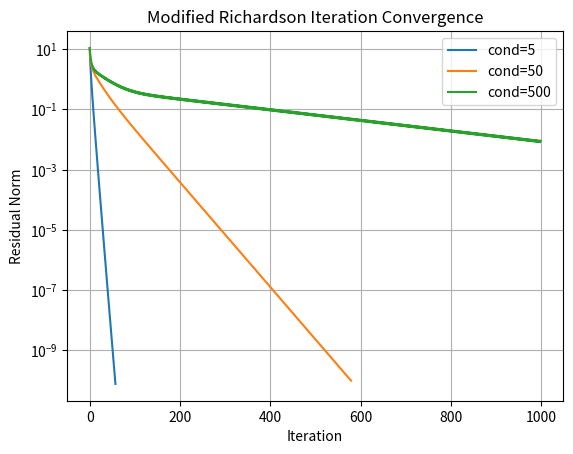

Write Python code to recreate this figure.
"""
파일 이름: richardson_iteration.py
[redacted]
작성일: 2025년 3월 23일
설명:
    이 스크립트는 Richardson 반복법(Richardson Iteration)을 사용하여 선형 시스템 Ax = b를 푸는 방법을 구현합니다.
    Richardson 방법은 간단한 반복법이며, A가 대칭 양의 정부호(SPD) 행렬일 때 수렴 보장이 있습니다.

    스크립트는 서로 다른 조건 수(condition number)를 가진 SPD 행렬을 생성하고,
    각 경우에 대한 수렴 속도를 시각화합니다.

사용 방법:
    - 이 스크립트를 실행하면 3가지 조건 수에 대해 Richardson 알고리즘이 자동으로 실행됩니다.
    - 각 테스트는 남은 잔차(norm of residuals)를 로그 스케일 그래프로 보여줍니다.

의존성:
    - Python 3.x
    - NumPy
    - Matplotlib

함수 설명:
    - richardson_iteration(A, b, alpha, ...): Richardson 알고리즘을 사용하여 Ax = b를 반복적으로 풉니다.
    - generate_test_matrix(n, condition_number): 주어진 조건 수를 가지는 SPD 행렬을 생성합니다.
    - run_richardson_tests(): 다양한 조건 수와 alpha 값에 대해 Richardson 반복을 실행하고 결과를 시각화합니다.

버전:
    1.0
    
Description:
    This script implements the Richardson Iteration method to solve linear systems of the form Ax = b.
    It's a simple iterative solver that works best when A is SPD (symmetric positive definite).

    The script generates SPD matrices with different condition numbers and
    visualizes how quickly Richardson converges in each case.

Use:
    - Just run the script. It'll automatically test the method with 3 different condition numbers.
    - Each test shows how the residuals shrink over time using a log-scale plot.

Dependencies:
    - Python 3.x
    - NumPy
    - Matplotlib

Function Descriptions:
    - richardson_iteration(A, b, alpha, ...): runs Richardson Iteration to solve Ax = b
    - generate_test_matrix(n, condition_number): builds an SPD matrix with a given condition number
    - run_richardson_tests(): runs tests for various matrices and plots convergence behavior
"""


import numpy as np
import matplotlib.pyplot as mpl

def richardson_iteration(A, b, x0=None, tol=1e-10, max_iter=1000):
    n = A.shape[0]
    if x0 is None:
        x = np.zeros(n)
    else:
        x = x0.copy()

    residuals = []
    for _ in range(max_iter):
        r = b - A @ x
        residual = np.linalg.norm(r)
        residuals.append(residual)
        if residual < tol:
            break

        alpha = (r @ r) / (r @ (A @ r))
        x = x + alpha * r

    return x, residuals

def gen_test_mat(n, con_num=10):
    Q, _ = np.linalg.qr(np.random.randn(n, n))
    eigs = np.linspace(1, con_num, n)
    A = Q.T @ np.diag(eigs) @ Q
    return A

def run_tests():
    n = 100
    con_nums = [5, 50, 500]

    for cond in con_nums:
        A = gen_test_mat(n, con_num=cond)
        b = np.random.randn(n)
        x_true = np.linalg.solve(A, b)
        x_approx, residuals = richardson_iteration(A, b)

        print(f"Condition number: {cond}, Final residual: {residuals[-1]:.2e}")
        mpl.semilogy(residuals, label=f"cond={cond}")

    mpl.xlabel("Iteration")
    mpl.ylabel("Residual Norm")
    mpl.title("Modified Richardson Iteration Convergence")
    mpl.legend()
    mpl.grid(True)
    mpl.show()

if __name__ == "__main__":
    run_tests()
